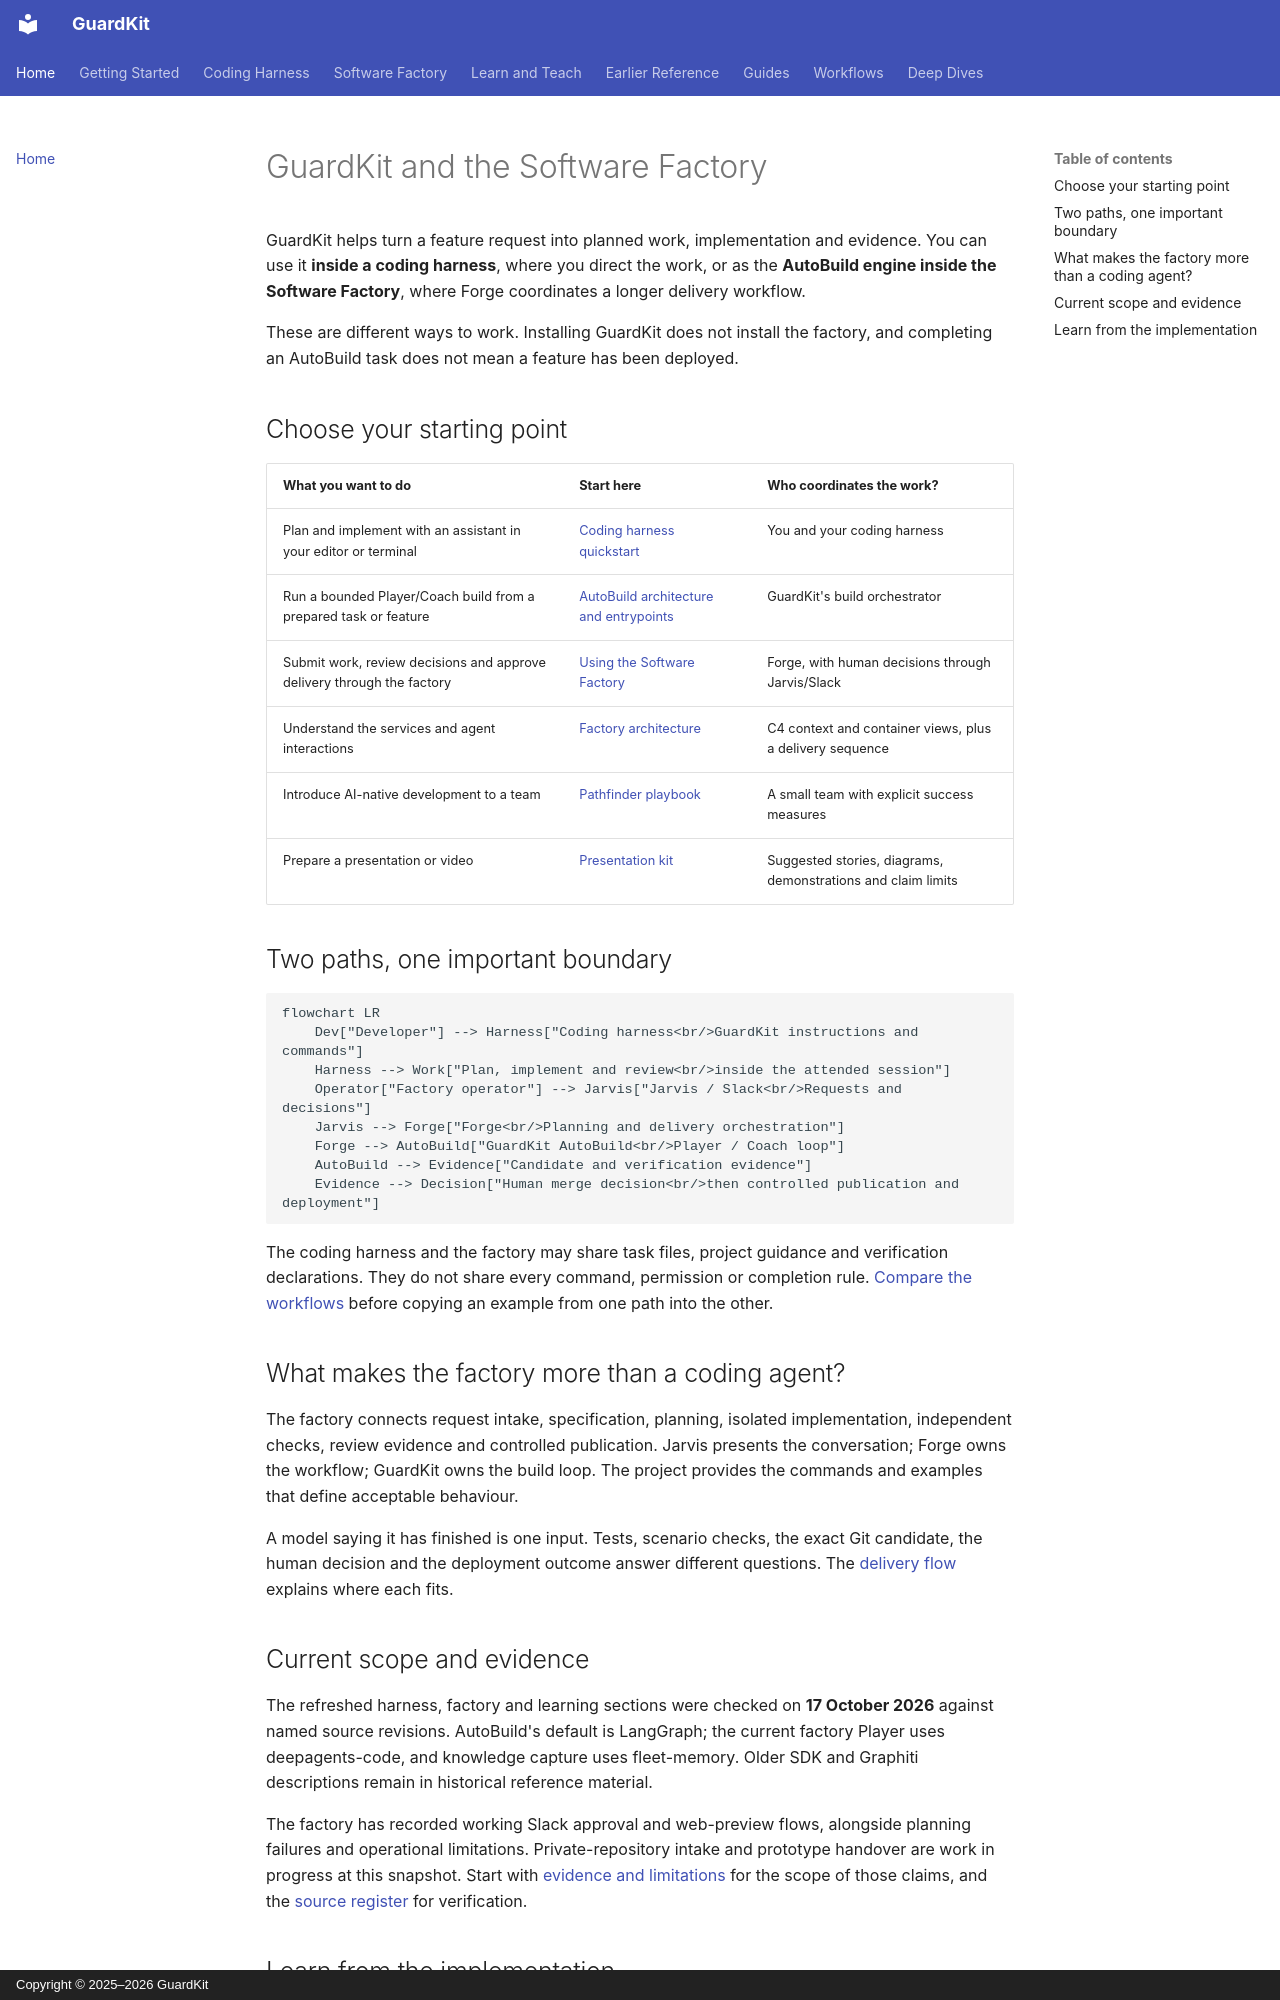

repository: guardkit/guardkit · page: index.html · generator: mkdocs · copyright: Copyright © 2025–2026 GuardKit

# GuardKit and the Software Factory

GuardKit helps turn a feature request into planned work, implementation and evidence.
You can use it **inside a coding harness**, where you direct the work, or as the
**AutoBuild engine inside the Software Factory**, where Forge coordinates a longer
delivery workflow.

These are different ways to work. Installing GuardKit does not install the factory,
and completing an AutoBuild task does not mean a feature has been deployed.

## Choose your starting point

| What you want to do | Start here | Who coordinates the work? |
|---|---|---|
| Plan and implement with an assistant in your editor or terminal | [Coding harness quickstart](guides/GETTING-STARTED.md) | You and your coding harness |
| Run a bounded Player/Coach build from a prepared task or feature | [AutoBuild architecture and entrypoints](deep-dives/autobuild-architecture.md) | GuardKit's build orchestrator |
| Submit work, review decisions and approve delivery through the factory | [Using the Software Factory](software-factory/using-the-factory.md) | Forge, with human decisions through Jarvis/Slack |
| Understand the services and agent interactions | [Factory architecture](software-factory/architecture.md) | C4 context and container views, plus a delivery sequence |
| Introduce AI-native development to a team | [Pathfinder playbook](learning/pathfinder-playbook.md) | A small team with explicit success measures |
| Prepare a presentation or video | [Presentation kit](learning/presentation-kit.md) | Suggested stories, diagrams, demonstrations and claim limits |

## Two paths, one important boundary

```mermaid
flowchart LR
    Dev["Developer"] --> Harness["Coding harness<br/>GuardKit instructions and commands"]
    Harness --> Work["Plan, implement and review<br/>inside the attended session"]
    Operator["Factory operator"] --> Jarvis["Jarvis / Slack<br/>Requests and decisions"]
    Jarvis --> Forge["Forge<br/>Planning and delivery orchestration"]
    Forge --> AutoBuild["GuardKit AutoBuild<br/>Player / Coach loop"]
    AutoBuild --> Evidence["Candidate and verification evidence"]
    Evidence --> Decision["Human merge decision<br/>then controlled publication and deployment"]
```

The coding harness and the factory may share task files, project guidance and
verification declarations. They do not share every command, permission or completion
rule. [Compare the workflows](guides/guardkit-workflow.md) before copying an example
from one path into the other.

## What makes the factory more than a coding agent?

The factory connects request intake, specification, planning, isolated implementation,
independent checks, review evidence and controlled publication. Jarvis presents the
conversation; Forge owns the workflow; GuardKit owns the build loop. The project
provides the commands and examples that define acceptable behaviour.

A model saying it has finished is one input. Tests, scenario checks, the exact Git
candidate, the human decision and the deployment outcome answer different questions.
The [delivery flow](software-factory/delivery-flow.md) explains where each fits.

## Current scope and evidence

The refreshed harness, factory and learning sections were checked on **17 October
2026** against named source revisions. AutoBuild's default is LangGraph; the current
factory Player uses deepagents-code, and knowledge capture uses fleet-memory.
Older SDK and Graphiti descriptions remain in historical reference material.

The factory has recorded working Slack approval and web-preview flows, alongside
planning failures and operational limitations. Private-repository intake and prototype
handover are work in progress at this snapshot. Start with
[evidence and limitations](software-factory/evidence-and-limits.md) for the scope of
those claims, and the [source register](software-factory/sources.md) for verification.
